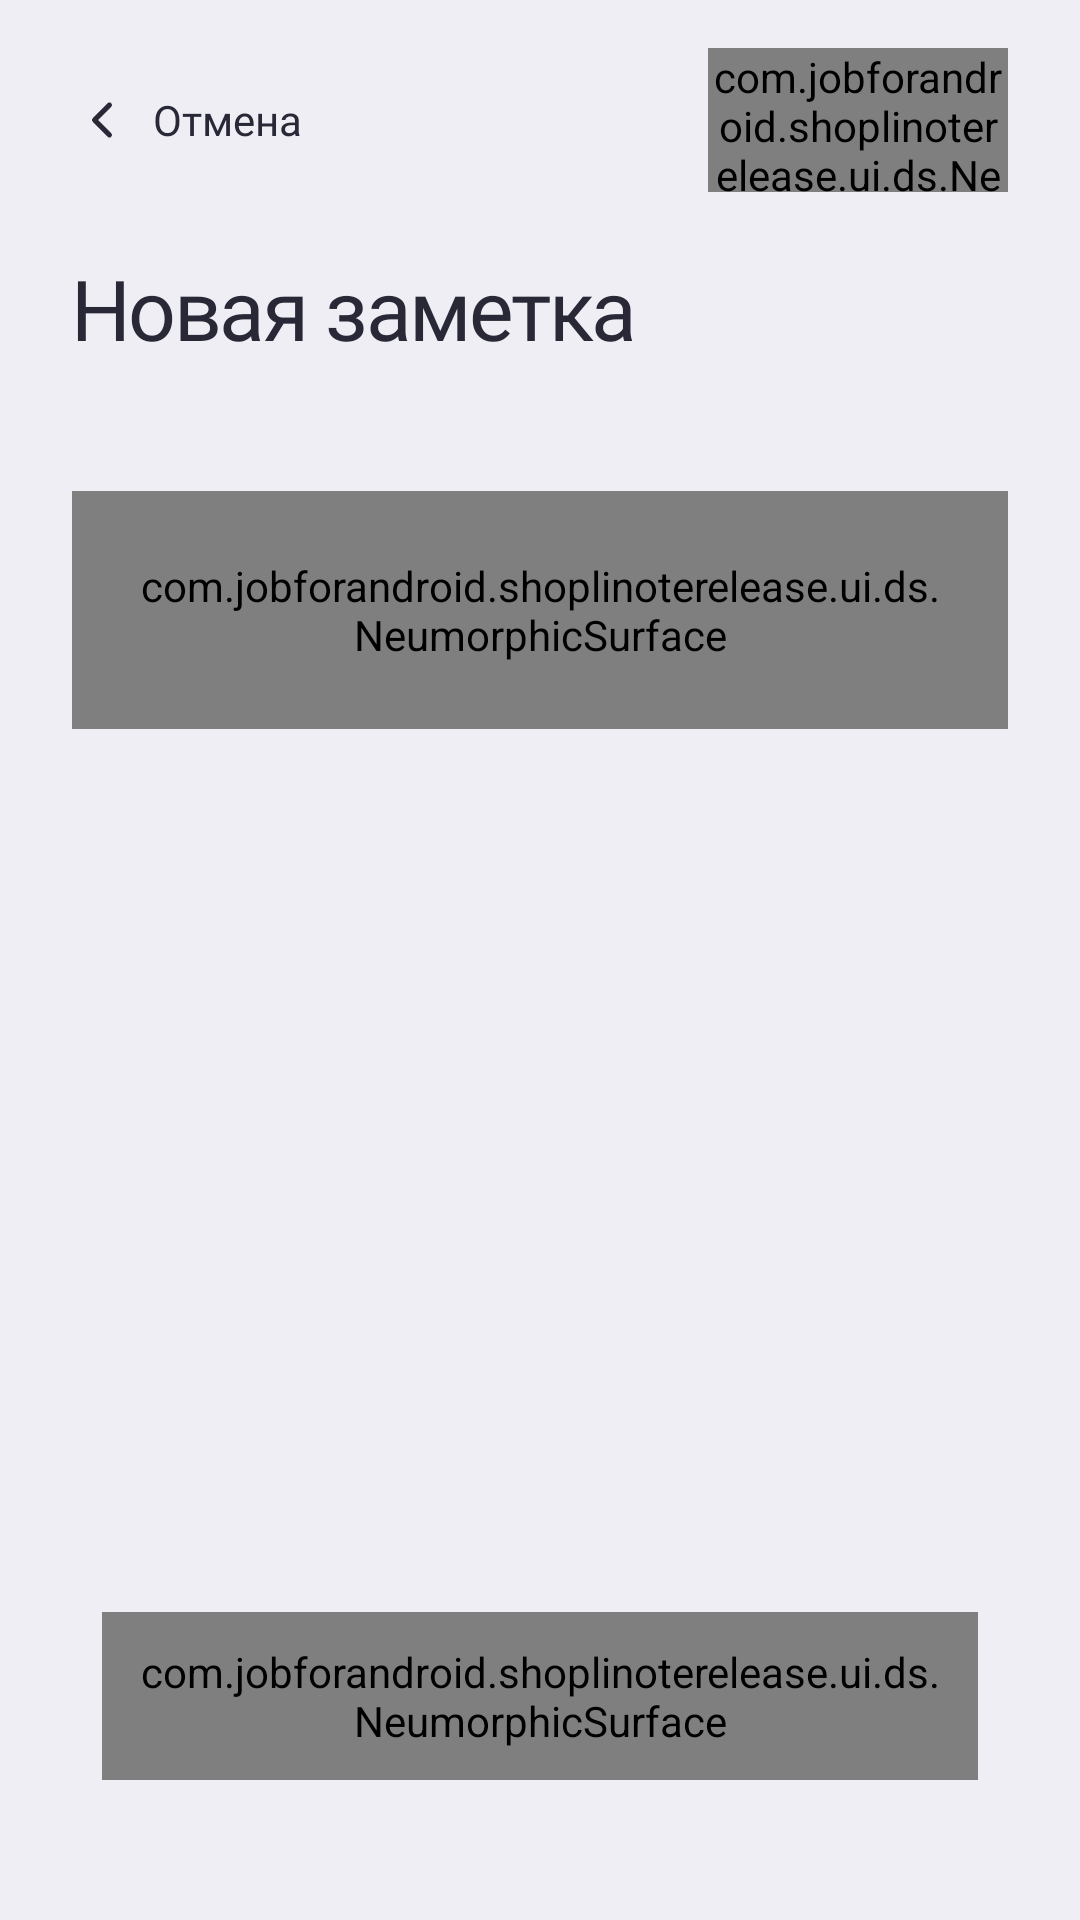

This screen was rendered from an Android layout file. Write that file and the resources it references.
<!-- AndroidManifest.xml: application theme Theme.ShopLiNoteLavenderDream -->
<!-- res/layout/activity_note_edit_ds.xml -->
<?xml version="1.0" encoding="utf-8"?>
<LinearLayout xmlns:android="http://schemas.android.com/apk/res/android"
    xmlns:app="http://schemas.android.com/apk/res-auto"
    xmlns:tools="http://schemas.android.com/tools"
    android:layout_width="match_parent"
    android:layout_height="match_parent"
    android:background="@color/ds_surface"
    android:clipChildren="false"
    android:clipToPadding="false"
    android:fitsSystemWindows="false"
    android:orientation="vertical"
    android:paddingHorizontal="@dimen/ds_screen_padding_h"
    android:paddingTop="@dimen/ds_screen_padding_top"
    android:paddingBottom="@dimen/ds_screen_padding_bottom">

    <LinearLayout
        android:layout_width="match_parent"
        android:layout_height="@dimen/ds_note_edit_toolbar_height"
        android:gravity="center_vertical"
        android:orientation="horizontal">
        <LinearLayout
            android:id="@+id/btnCancel"
            android:layout_width="wrap_content"
            android:layout_height="match_parent"
            android:background="?attr/selectableItemBackground"
            android:clickable="true"
            android:focusable="true"
            android:gravity="center_vertical"
            android:orientation="horizontal">
            <ImageView android:layout_width="20dp" android:layout_height="20dp" android:contentDescription="@null" app:srcCompat="@drawable/ds_ic_chevron_left" app:tint="@color/ds_note_color_ink" />
            <TextView android:layout_width="wrap_content" android:layout_height="wrap_content" android:layout_marginStart="7dp" android:fontFamily="@font/inter_regular" android:text="@string/note_edit_cancel" android:textColor="@color/ds_note_color_ink" android:textSize="14sp" />
        </LinearLayout>
        <View android:layout_width="0dp" android:layout_height="1dp" android:layout_weight="1" />
        <com.jobforandroid.shoplinoterelease.ui.ds.NeumorphicSurface style="@style/Widget.DS.PrimarySurface" android:layout_width="@dimen/ds_note_edit_save_width" android:layout_height="@dimen/ds_note_edit_save_height"><TextView
            android:id="@+id/btnSave"
            android:layout_width="match_parent"
            android:layout_height="match_parent"
            android:background="@android:color/transparent"
            android:clickable="true"
            android:focusable="true"
            android:fontFamily="@font/inter_semibold"
            android:gravity="center"
            android:text="@string/note_edit_save"
            android:textColor="@color/ds_on_primary_surface"
            android:textSize="13sp" /></com.jobforandroid.shoplinoterelease.ui.ds.NeumorphicSurface>
    </LinearLayout>

    <ScrollView android:id="@+id/svEditor" android:layout_width="match_parent" android:layout_height="0dp" android:layout_weight="1" android:fillViewport="true" android:clipToPadding="true" android:scrollbars="none">
        <LinearLayout android:layout_width="match_parent" android:layout_height="wrap_content" android:orientation="vertical" android:paddingBottom="@dimen/ds_space_group_header">
    <TextView
        android:id="@+id/tvEditScreenTitle"
        android:layout_width="match_parent"
        android:layout_height="wrap_content"
        android:layout_marginTop="@dimen/ds_space_block"
        android:text="@string/note_edit_new_title"
        android:textAppearance="@style/TextAppearance.DS.NoteEditScreenTitle"
        tools:text="@string/note_edit_edit_title" />
    <TextView
        android:id="@+id/tvEditDate"
        android:layout_width="match_parent"
        android:layout_height="wrap_content"
        android:layout_marginTop="6dp"
        android:textAppearance="@style/TextAppearance.DS.NoteEditDate"
        tools:text="30 октября 2026 · 09:41" />

    <com.jobforandroid.shoplinoterelease.ui.ds.NeumorphicSurface
        android:id="@+id/cardEditor"
        android:layout_width="match_parent"
        android:layout_height="wrap_content"
        android:layout_marginTop="@dimen/ds_space_block"
        android:clipChildren="true"
        android:clipToPadding="true"
        android:padding="@dimen/ds_note_edit_card_padding"
        app:dsCornerRadius="@dimen/ds_radius_m"
        app:dsVariant="inset">

            <LinearLayout android:layout_width="match_parent" android:layout_height="wrap_content" android:orientation="vertical">
                <TextView android:id="@+id/tvFieldLabel" android:layout_width="match_parent" android:layout_height="wrap_content" android:text="@string/note_edit_field_title" android:textAppearance="@style/TextAppearance.DS.NoteEditLabel" />
                <EditText
                    android:id="@+id/etTitle"
                    android:importantForAutofill="no"
                    android:layout_width="match_parent"
                    android:layout_height="wrap_content"
                    android:layout_marginTop="18dp"
                    android:background="@null"
                    android:gravity="top|start"
                    android:hint="@string/note_edit_title_hint"
                    android:imeOptions="actionNext"
                    android:inputType="textCapSentences|textMultiLine"
                    android:minLines="1"
                    android:padding="0dp"
                    android:textAppearance="@style/TextAppearance.DS.NoteEditTitleInput" />
                <View android:id="@+id/vDivider" android:layout_width="match_parent" android:layout_height="1dp" android:layout_marginTop="18dp" android:background="@color/ds_divider" />
                <EditText
                    android:id="@+id/etContent"
                    android:importantForAutofill="no"
                    android:layout_width="match_parent"
                    android:layout_height="wrap_content"
                    android:layout_marginTop="18dp"
                    android:background="@null"
                    android:gravity="top|start"
                    android:hint="@string/note_edit_content_hint"
                    android:inputType="textCapSentences|textMultiLine"
                    android:minLines="6"
                    android:padding="0dp"
                    android:textAppearance="@style/TextAppearance.DS.NoteEditContentInput" />
            </LinearLayout>

    </com.jobforandroid.shoplinoterelease.ui.ds.NeumorphicSurface>

        </LinearLayout>
    </ScrollView>

    <com.jobforandroid.shoplinoterelease.ui.ds.NeumorphicSurface
        android:id="@+id/panelFormat"
        android:layout_width="match_parent"
        android:layout_height="@dimen/ds_note_edit_format_height"
        android:layout_marginHorizontal="@dimen/ds_note_edit_format_shadow_margin"
        android:layout_marginTop="@dimen/ds_space_block"
        android:clipChildren="false"
        android:clipToPadding="false"
        android:paddingHorizontal="10dp"
        app:dsCornerRadius="@dimen/ds_radius_m"
        app:dsVariant="raisedFlat">
        <LinearLayout android:layout_width="match_parent" android:layout_height="match_parent" android:gravity="center_vertical" android:orientation="horizontal">
            <com.jobforandroid.shoplinoterelease.ui.ds.NeumorphicSurface app:dsVariant="flat" app:dsPressedInset="true" app:dsCornerRadius="@dimen/ds_radius_s" android:id="@+id/btnBold" android:layout_width="0dp" android:layout_height="48dp" android:layout_weight="1"  android:clickable="true" android:contentDescription="@string/note_edit_format_bold" android:focusable="true">
                <ImageView android:layout_width="20dp" android:layout_height="20dp" android:layout_gravity="center" android:contentDescription="@null" app:srcCompat="@drawable/ds_ic_bold" app:tint="@color/ds_note_color_ink" />
            </com.jobforandroid.shoplinoterelease.ui.ds.NeumorphicSurface>
            <com.jobforandroid.shoplinoterelease.ui.ds.NeumorphicSurface app:dsVariant="flat" app:dsPressedInset="true" app:dsCornerRadius="@dimen/ds_radius_s" android:id="@+id/btnItalic" android:layout_width="0dp" android:layout_height="48dp" android:layout_weight="1"  android:clickable="true" android:contentDescription="@string/note_edit_format_italic" android:focusable="true">
                <ImageView android:layout_width="20dp" android:layout_height="20dp" android:layout_gravity="center" android:contentDescription="@null" app:srcCompat="@drawable/ds_ic_italic" app:tint="@color/ds_note_color_ink" />
            </com.jobforandroid.shoplinoterelease.ui.ds.NeumorphicSurface>
            <View android:layout_width="1dp" android:layout_height="24dp" android:background="@color/ds_divider" />
            <com.jobforandroid.shoplinoterelease.ui.ds.NeumorphicSurface android:layout_width="0dp" android:layout_height="48dp" android:layout_weight="1" android:addStatesFromChildren="true" app:dsVariant="flat" app:dsPressedInset="true" app:dsCornerRadius="@dimen/ds_radius_s"><LinearLayout android:id="@+id/btnColor" android:layout_width="match_parent" android:layout_height="48dp"   android:clickable="true" android:contentDescription="@string/note_edit_format_color" android:focusable="true" android:gravity="center" android:orientation="vertical">
                <TextView android:id="@+id/tvColorGlyph" android:layout_width="wrap_content" android:layout_height="wrap_content" android:fontFamily="@font/inter_medium" android:text="@string/ds_format_color_glyph" android:textColor="@color/ds_note_color_accent" android:textSize="20sp" />
                <View android:id="@+id/vColorBar" android:layout_width="17dp" android:layout_height="3dp" android:layout_marginTop="3dp" android:background="@drawable/ds_bg_note_color_bar" />
            </LinearLayout></com.jobforandroid.shoplinoterelease.ui.ds.NeumorphicSurface>
        </LinearLayout>
    </com.jobforandroid.shoplinoterelease.ui.ds.NeumorphicSurface>

    <TextView
        android:id="@+id/tvEditStatus"
        android:layout_width="match_parent"
        android:layout_height="wrap_content"
        android:layout_marginTop="12dp"
        android:fontFamily="@font/inter_regular"
        android:lineHeight="15.4sp"
        android:textColor="@color/ds_on_surface_variant"
        android:textSize="11sp"
        android:visibility="invisible"
        tools:text="@string/note_edit_status_draft" />
</LinearLayout>
<!-- resources referenced by this layout -->
<resources>
  <color name="ds_divider">#DAD9E4</color>
  <color name="ds_note_color_accent">#7260A5</color>
  <color name="ds_note_color_ink">#292836</color>
  <color name="ds_on_primary_surface">#43334F</color>
  <color name="ds_on_surface_variant">#686677</color>
  <color name="ds_surface">#EEEEF4</color>
  <dimen name="ds_note_edit_card_padding">22dp</dimen>
  <dimen name="ds_note_edit_format_height">56dp</dimen>
  <dimen name="ds_note_edit_format_shadow_margin">10dp</dimen>
  <dimen name="ds_note_edit_save_height">48dp</dimen>
  <dimen name="ds_note_edit_save_width">100dp</dimen>
  <dimen name="ds_note_edit_toolbar_height">48dp</dimen>
  <dimen name="ds_radius_m">14dp</dimen>
  <dimen name="ds_radius_s">10dp</dimen>
  <dimen name="ds_screen_padding_bottom">20dp</dimen>
  <dimen name="ds_screen_padding_h">24dp</dimen>
  <dimen name="ds_screen_padding_top">16dp</dimen>
  <dimen name="ds_space_block">20dp</dimen>
  <dimen name="ds_space_group_header">12dp</dimen>
  <string name="ds_format_color_glyph" translatable="false">A</string>
  <string name="note_edit_cancel">Отмена</string>
  <string name="note_edit_content_hint">Текст заметки</string>
  <string name="note_edit_edit_title">Редактирование</string>
  <string name="note_edit_field_title">ЗАГОЛОВОК</string>
  <string name="note_edit_format_bold">Жирный</string>
  <string name="note_edit_format_color">Цвет текста</string>
  <string name="note_edit_format_italic">Курсив</string>
  <string name="note_edit_new_title">Новая заметка</string>
  <string name="note_edit_save">Сохранить</string>
  <string name="note_edit_status_draft">Черновик · ещё не сохранён</string>
  <string name="note_edit_title_hint">Название заметки</string>
  <style name="TextAppearance.DS.NoteEditDate" parent="TextAppearance.DS.NoteViewDate"><item name="android:textSize">12sp</item><item name="android:lineHeight">16sp</item></style>
  <!-- drawable ds_note_cursor (drawable) -->
  <?xml version="1.0" encoding="utf-8"?>
  <shape xmlns:android="http://schemas.android.com/apk/res/android" android:shape="rectangle"><size android:width="2dp"/><solid android:color="@color/ds_note_color_accent"/></shape>
  <color name="ds_primary_surface">#D5CAE5</color>
  <color name="lavender_dream_primary">#535772</color>
  <color name="lavender_dream_background">#FDFBFE</color>
  <color name="lavender_dream_surface">#EAD6F5</color>
  <color name="lavender_dream_accent">#8FA2E2</color>
  <color name="lavender_dream_text_on_accent">#2B2F43</color>
  <color name="lavender_dream_card_outline">#E4D0EE</color>
  <color name="lavender_dream_gradient_center">#59607D</color>
  <color name="lavender_dream_gradient_end">#5F6688</color>
  <color name="lavender_dream_muted">#585E72</color>
  <style name="ThemeOverlay.ShopLiNote.LavenderDreamActionBar" parent="ThemeOverlay.AppCompat.Dark.ActionBar">
          <item name="android:textColorPrimary">@android:color/white</item>
          <item name="colorControlNormal">@android:color/white</item>
      </style>
  <style name="Widget.ShopLiNote.Button" parent="Widget.MaterialComponents.Button">
          <item name="backgroundTint">?attr/theme_btn</item>
          <item name="android:textColor">?attr/theme_btn_text</item>
      </style>
  <color name="lavender_dream_count_complete">#FBE4F6</color>
  <color name="lavender_dream_count_incomplete">#8FA2E2</color>
  <color name="lavender_dream_edit_badge">#D6C7EC</color>
  <color name="lavender_dream_delete_surface">#E0D8EA</color>
  <style name="TextAppearance.ShopLiNote.LavenderDreamActionBarTitle" parent="TextAppearance.AppCompat.Widget.ActionBar.Title">
          <item name="android:textColor">@android:color/white</item>
      </style>
  <style name="TextAppearance.ShopLiNote.ActionBarTitle" parent="TextAppearance.AppCompat.Widget.ActionBar.Title">
          <item name="android:textColor">?attr/theme_on_gradient</item>
      </style>
</resources>
